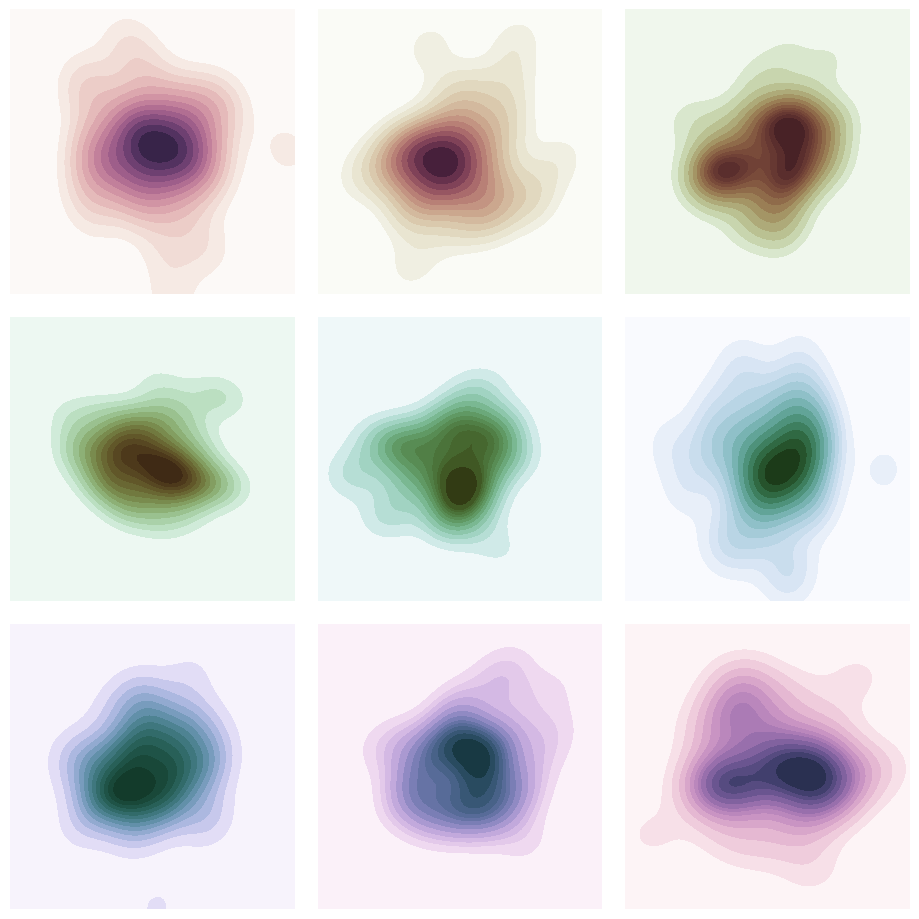

Python code for this plot:
import numpy as np
import seaborn as sns
import matplotlib.pyplot as plt

sns.set_theme(style="white")
rs = np.random.RandomState(50)

# Set up the matplotlib figure
f, axes = plt.subplots(3, 3, figsize=(9, 9), sharex=True, sharey=True)

# Rotate the starting point around the cubehelix hue circle
for ax, s in zip(axes.flat, np.linspace(0, 3, 10)):

    # Create a cubehelix colormap to use with kdeplot
    cmap = sns.cubehelix_palette(start=s, light=1, as_cmap=True)

    # Generate and plot a random bivariate dataset
    x, y = rs.normal(size=(2, 50))
    sns.kdeplot(
        x=x, y=y,
        cmap=cmap, fill=True,
        clip=(-5, 5), cut=10,
        thresh=0, levels=15,
        ax=ax,
    )
    ax.set_axis_off()

ax.set(xlim=(-3.5, 3.5), ylim=(-3.5, 3.5))
f.subplots_adjust(0, 0, 1, 1, .08, .08)

plt.show()